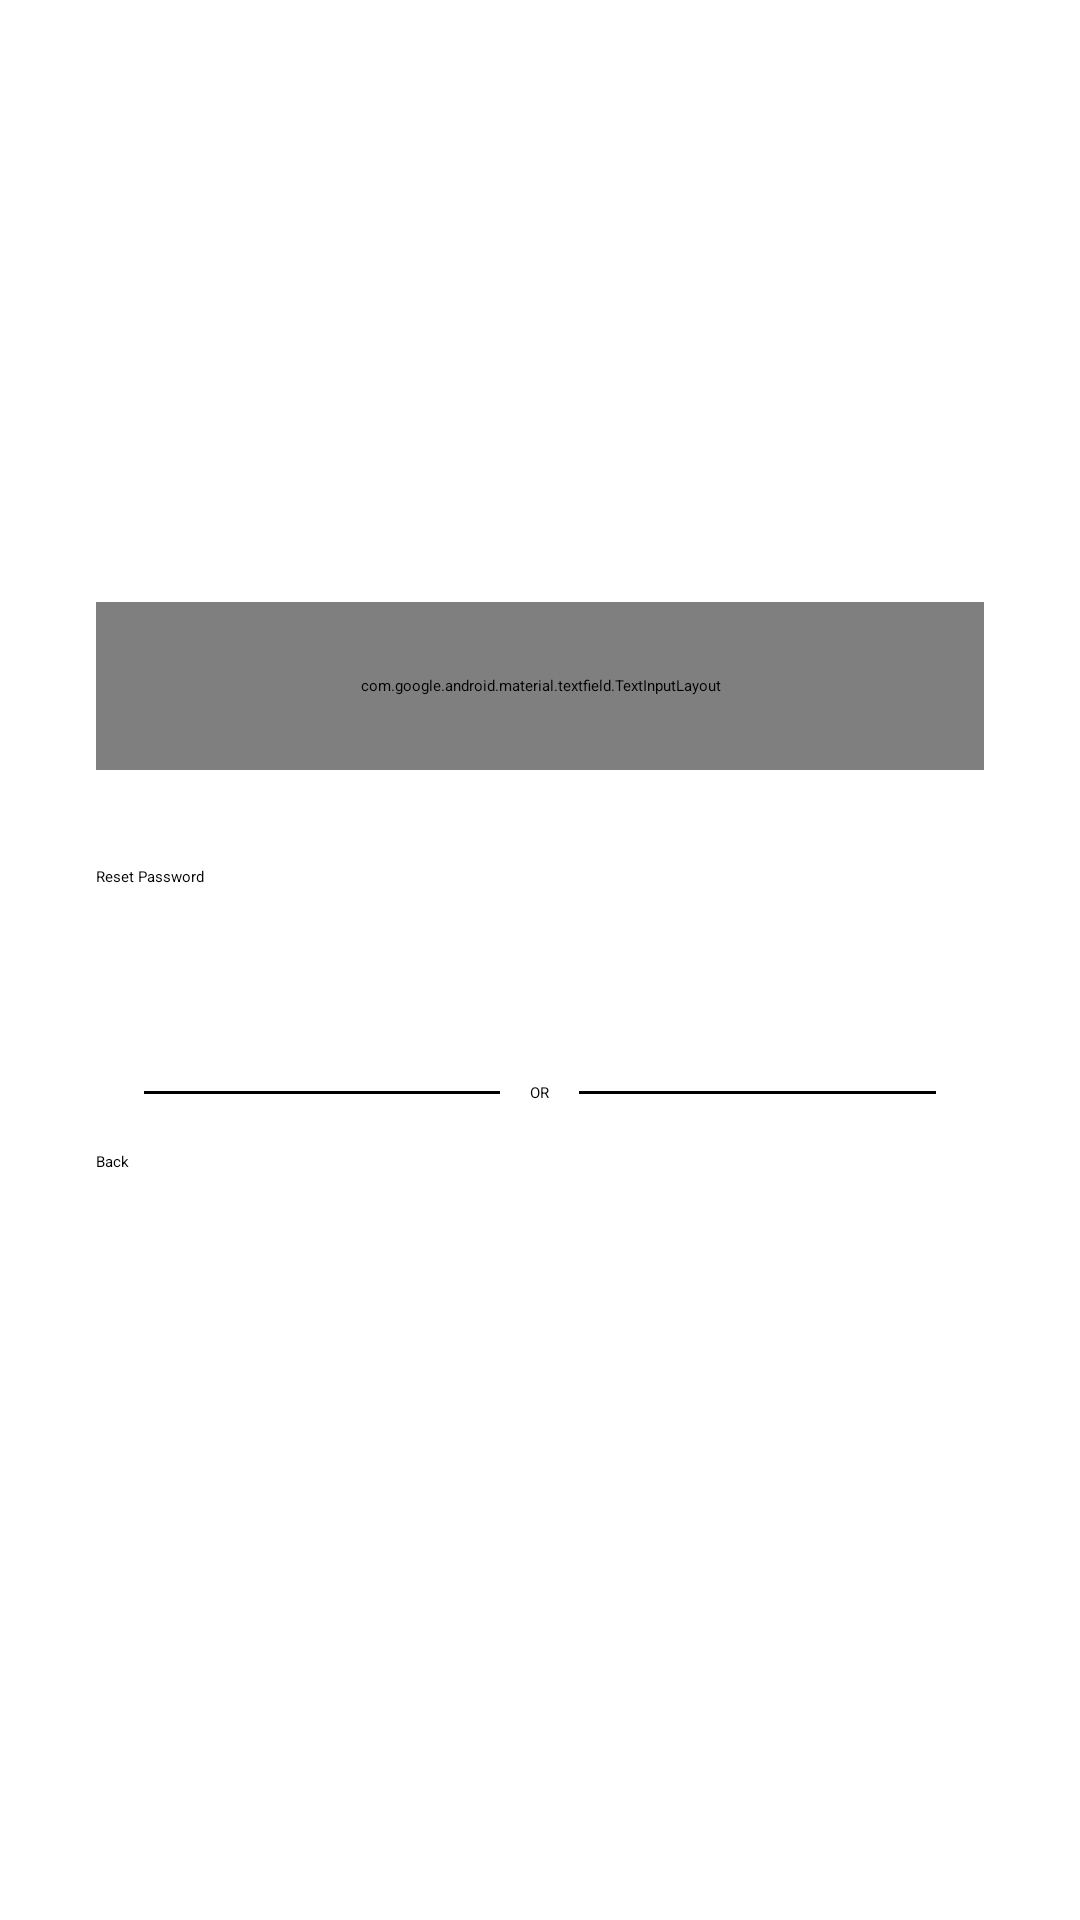

Layout XML and referenced resources for this Android screen:
<!-- AndroidManifest.xml: application theme MyMaterialTheme -->
<!-- res/layout/activity_forgot_password.xml -->
<?xml version="1.0" encoding="utf-8"?>
<androidx.constraintlayout.widget.ConstraintLayout xmlns:android="http://schemas.android.com/apk/res/android"
    xmlns:app="http://schemas.android.com/apk/res-auto"
    xmlns:tools="http://schemas.android.com/tools"
    android:layout_width="match_parent"
    android:layout_height="match_parent"
    tools:context=".ForgotPasswordActivity">

    <LinearLayout
        android:layout_width="match_parent"
        android:layout_height="wrap_content"
        app:layout_constraintBottom_toBottomOf="parent"
        app:layout_constraintEnd_toEndOf="parent"
        app:layout_constraintStart_toStartOf="parent"
        app:layout_constraintTop_toTopOf="parent"
        android:layout_marginLeft="32dp"
        android:layout_marginRight="32dp"
        android:orientation="vertical">

        <com.google.android.material.textfield.TextInputLayout
            android:layout_width="match_parent"
            android:layout_height="56dp">

            <EditText
                android:id="@+id/email_edt_text"
                android:layout_width="match_parent"
                android:layout_height="match_parent"
                android:hint="Enter email"/>

        </com.google.android.material.textfield.TextInputLayout>

        <Button
            android:id="@+id/reset_pass_btn"
            android:layout_width="match_parent"
            android:layout_height="56dp"
            android:layout_marginTop="32dp"
            android:text="Reset Password"/>

        <RelativeLayout
            android:layout_width="match_parent"
            android:layout_height="wrap_content"
            android:layout_centerVertical="true"
            android:layout_marginTop="16dp">

            <TextView
                android:id="@+id/tvText"
                android:layout_width="wrap_content"
                android:layout_height="wrap_content"
                android:layout_centerInParent="true"
                android:layout_marginLeft="10dp"
                android:layout_marginRight="10dp"
                android:text="OR"
                android:textColor="#000000"/>

            <View
                android:layout_width="match_parent"
                android:layout_height="1dp"
                android:layout_centerVertical="true"
                android:layout_marginLeft="16dp"
                android:layout_toLeftOf="@id/tvText"
                android:background="#000000" />

            <View
                android:layout_width="match_parent"
                android:layout_height="1dp"
                android:layout_centerVertical="true"
                android:layout_marginRight="16dp"
                android:layout_toRightOf="@id/tvText"
                android:background="#000000" />

        </RelativeLayout>

        <Button
            android:id="@+id/back_btn"
            android:layout_width="match_parent"
            android:layout_height="56dp"
            android:layout_marginTop="16dp"
            android:text="Back" />

    </LinearLayout>

</androidx.constraintlayout.widget.ConstraintLayout>
<!-- resources referenced by this layout -->
<resources>

</resources>
